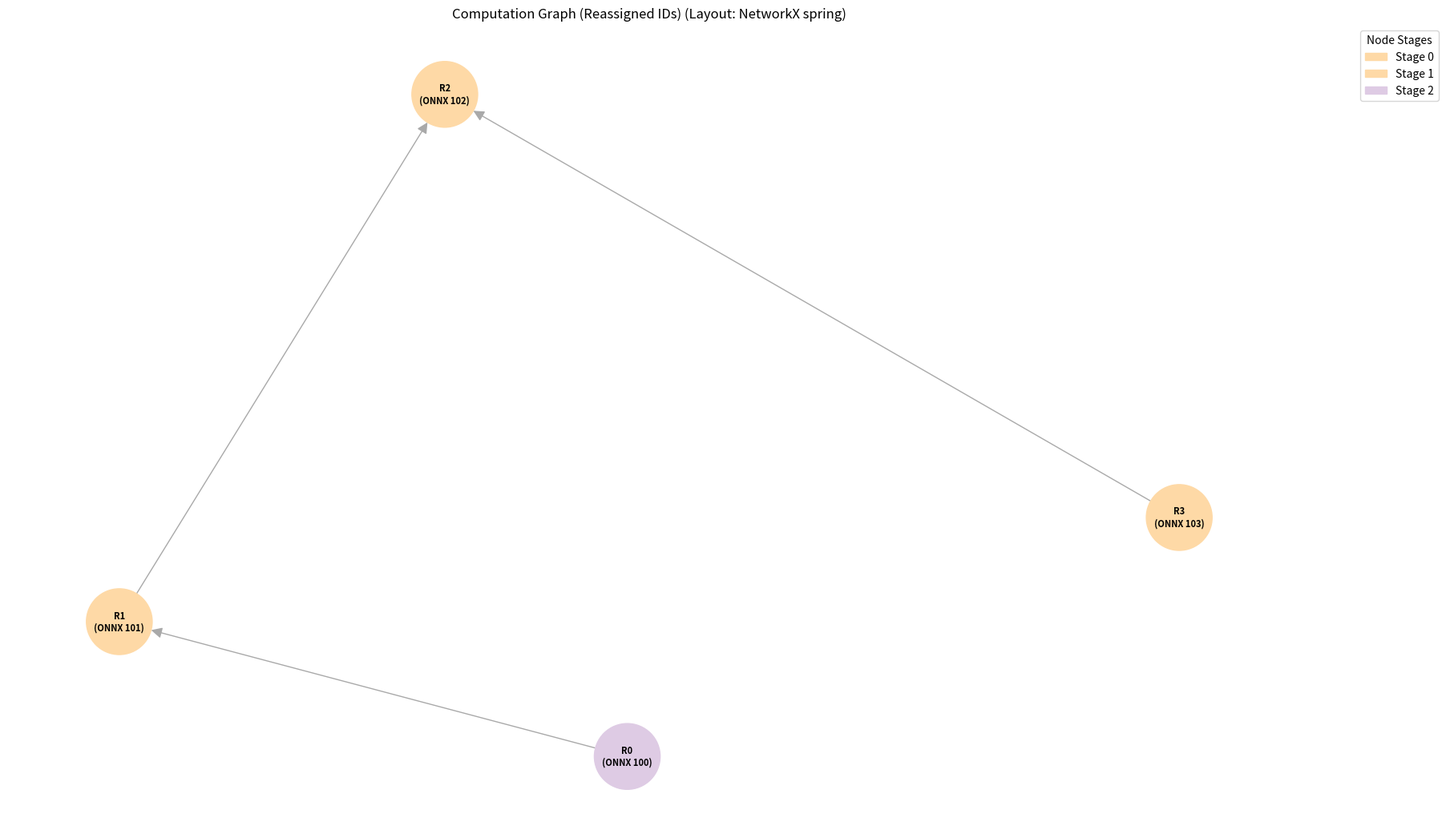
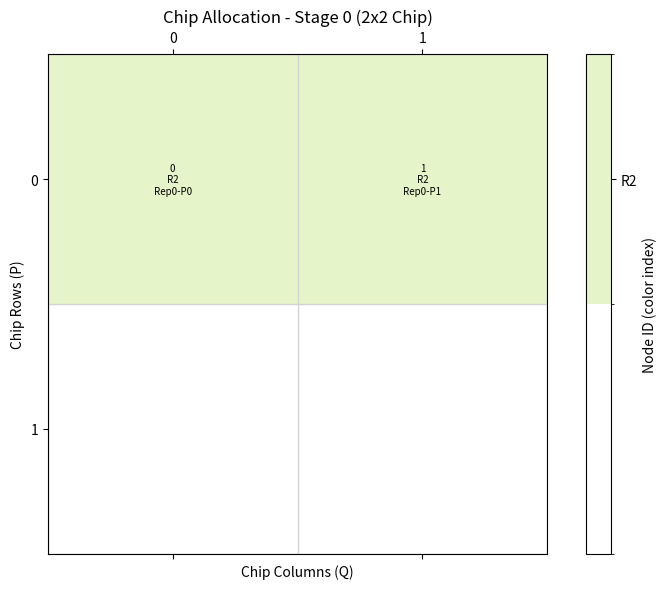
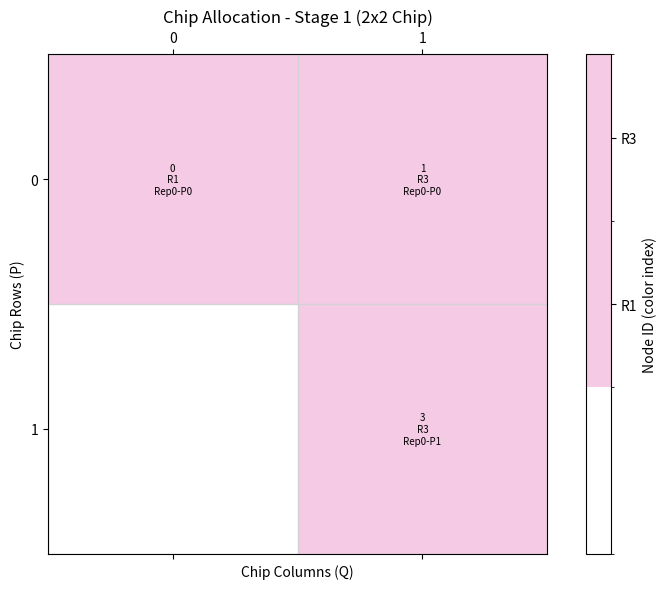
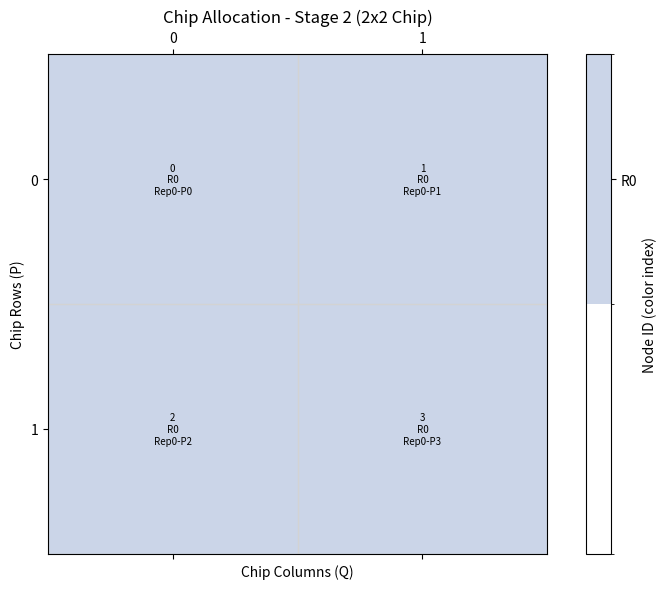

Here is the Python script that generated these plots, in order:
import matplotlib.pyplot as plt
import networkx as nx
import numpy as np
import hashlib # For generating consistent colors
import os # For path operations
import matplotlib.colors # For ListedColormap and luminance calculation

def get_color_for_id(node_id, chosen_cmap_name='Pastel1'):
    """
    Generates a consistent color based on node_id using a chosen colormap.

    Args:
        node_id: The ID to generate a color for.
        chosen_cmap_name (str): Name of the Matplotlib colormap to use (e.g., 'Pastel1', 'Set3').

    Returns:
        A color (RGBA tuple).
    """
    try:
        cmap = plt.cm.get_cmap(chosen_cmap_name)
    except ValueError:
        print(f"Warning: Colormap '{chosen_cmap_name}' not found. Defaulting to 'Pastel1'.")
        cmap = plt.cm.get_cmap('Pastel1')
        
    # Use a hash of the node_id to get a consistent index
    hash_object = hashlib.md5(str(node_id).encode())
    hex_dig = hash_object.hexdigest()
    # Use modulo of cmap.N to ensure index is within the colormap's defined colors
    color_index = int(hex_dig, 16) % cmap.N
    return cmap(color_index)

def get_text_color_for_background(bg_color_rgba):
    """
    Determines if text should be black or white based on background color's luminance.
    Args:
        bg_color_rgba (tuple): Background color (R, G, B, A).
    Returns:
        'black' or 'white'.
    """
    r, g, b = bg_color_rgba[:3] # Ignore alpha for luminance calculation
    # Standard luminance calculation
    luminance = 0.299 * r + 0.587 * g + 0.114 * b
    return 'black' if luminance > 0.5 else 'white'


def visualize_computation_graph(reassigned_id_graph, stages, reassigned_id_to_node_id=None,
                                title="Computation Graph (Reassigned IDs)",
                                output_dir=None, output_filename="computation_graph.png",
                                stage_cmap_name='Pastel1'):
    """
    Visualizes the reassigned_id_graph, attempting a sequential layout (left-to-right).
    Colors nodes by stage with subtle colors. Saves the plot if output_dir is specified.
    (Args and other parts of the docstring remain the same)
    """
    fig = plt.figure(figsize=(16, 10)) # Adjusted figure size for potentially wider layout
    G = nx.DiGraph()
    node_labels = {}
    node_to_stage = {}

    # ... (rest of the node and stage processing logic from the previous version remains the same) ...
    for stage_idx, stage_data in enumerate(stages):
        nodes_in_stage = stage_data[1]
        for reassigned_id in nodes_in_stage:
            node_to_stage[reassigned_id] = stage_idx

    max_reassigned_id = -1
    if reassigned_id_graph:
        for i, adj in enumerate(reassigned_id_graph):
            max_reassigned_id = max(max_reassigned_id, i)
            if G.has_node(i): # Ensure node i exists
                 pass # Already added or will be by all_known_reassigned_ids
            else:
                 G.add_node(i)
            for neighbor in adj:
                max_reassigned_id = max(max_reassigned_id, neighbor)
                if G.has_node(neighbor):
                    pass
                else:
                    G.add_node(neighbor)
                G.add_edge(i, neighbor)
    
    all_nodes_in_stages = set(n_id for s_idx, s_data in enumerate(stages) for n_id in s_data[1])
    all_graph_nodes = set(range(max_reassigned_id + 1)) if max_reassigned_id != -1 else set()
    all_known_reassigned_ids = all_nodes_in_stages.union(all_graph_nodes)

    if not G.nodes() and not all_known_reassigned_ids:
        print("Warning: Computation graph is empty. No visualization will be generated.")
        plt.close(fig)
        if output_dir: # Clean up empty figure file if it was somehow created
            save_file_path = os.path.join(output_dir, output_filename)
            if os.path.exists(save_file_path) and os.path.getsize(save_file_path) < 1024: # Heuristic for empty plot
                 os.remove(save_file_path)
        return

    for node_id in all_known_reassigned_ids:
        if not G.has_node(node_id): # Add nodes that might be in stages but not graph edges
            G.add_node(node_id)
        label = str(node_id)
        if reassigned_id_to_node_id and node_id < len(reassigned_id_to_node_id):
            original_id = reassigned_id_to_node_id[node_id]
            label = f"R{node_id}\n(ONNX {original_id})"
        elif reassigned_id_to_node_id is None:
            label = f"R{node_id}"
        node_labels[node_id] = label
    
    # Ensure all nodes in node_labels are in G, especially if G was initially empty
    for node_id_in_label in node_labels.keys():
        if not G.has_node(node_id_in_label):
            G.add_node(node_id_in_label)


    node_colors = []
    actual_stage_indices_in_use = sorted(list(set(s_idx for s_idx in node_to_stage.values() if s_idx is not None)))
    stage_color_map = {stage_idx: get_color_for_id(stage_idx, chosen_cmap_name=stage_cmap_name)
                       for stage_idx in actual_stage_indices_in_use}

    for node in G.nodes():
        stage_idx = node_to_stage.get(node, -1)
        if stage_idx != -1 and stage_idx in stage_color_map:
            node_colors.append(stage_color_map[stage_idx])
        else:
            node_colors.append('lightgrey')

    # Attempt sequential layout
    pos = None
    layout_method = "spring" # Default if all others fail

    if G.number_of_nodes() > 0 : # Only attempt layout if there are nodes
        try:
            # Try Graphviz 'dot' layout with Left-to-Right ranking
            pos = nx.nx_agraph.graphviz_layout(G, prog='dot', args='-Grankdir=LR')
            layout_method = "Graphviz dot (LR)"
            print(f"Layout method: {layout_method}")
        except Exception as e_dot:
            print(f"Graphviz layout (prog='dot' with LR rankdir) failed: {e_dot}. Trying multipartite layout.")
            try:
                # Fallback to multipartite_layout if graph is a DAG
                node_layers = {}
                # Compute layers using topological generations
                for i, layer_nodes_gen in enumerate(nx.topological_generations(G)):
                    for node_in_gen in layer_nodes_gen:
                        node_layers[node_in_gen] = i
                
                # Assign layer attribute to nodes for multipartite_layout
                for node, layer_val in node_layers.items():
                    G.nodes[node]['layer_attr'] = layer_val
                
                # Check if all nodes got a layer, important for disconnected components.
                # For multipartite, all nodes need the subset_key attribute.
                max_layer_val = max(node_layers.values()) if node_layers else -1
                for node in G.nodes():
                    if 'layer_attr' not in G.nodes[node]:
                        # Place unlayered nodes (e.g. part of a cycle if topological_generations only processed DAG part)
                        # in a subsequent layer or layer 0. This can be tricky.
                        # For simplicity, let's put them after the max layer found in the DAG part.
                        G.nodes[node]['layer_attr'] = max_layer_val + 1


                pos = nx.multipartite_layout(G, subset_key='layer_attr', orientation='horizontal', scale=2, align='vertical')
                layout_method = "NetworkX multipartite (horizontal)"
                print(f"Layout method: {layout_method}")

            except nx.NetworkXUnfeasible as e_dag: # Graph is not a DAG or other multipartite issue
                print(f"Multipartite layout failed (e.g., graph not a DAG): {e_dag}. Falling back to spring_layout.")
                pos = nx.spring_layout(G, k=1.5/max(1, np.sqrt(G.number_of_nodes())), iterations=50)
                layout_method = "NetworkX spring"
                print(f"Layout method: {layout_method}")
            except Exception as e_multi: # Catch any other multipartite errors
                print(f"Multipartite layout failed with an unexpected error: {e_multi}. Falling back to spring_layout.")
                pos = nx.spring_layout(G, k=1.5/max(1, np.sqrt(G.number_of_nodes())), iterations=50)
                layout_method = "NetworkX spring"
                print(f"Layout method: {layout_method}")
        
        if pos is None: # If somehow pos is still None (e.g. G empty initially but nodes added later)
            if G.number_of_nodes() > 0:
                print("Position calculation failed unexpectedly. Using spring_layout.")
                pos = nx.spring_layout(G, k=1.5/max(1, np.sqrt(G.number_of_nodes())), iterations=50)
                layout_method = "NetworkX spring (fallback)"
            else: # G is truly empty
                print("Graph is empty, cannot compute positions.")

    # Drawing the graph (ensure pos is not None if G has nodes)
    if pos and G.nodes(): # Check if G.nodes() is not empty and pos is computed
        nx.draw(G, pos, labels=node_labels, with_labels=True, node_color=node_colors,
                node_size=3500, font_size=8, font_weight='bold', arrows=True, arrowsize=20, edge_color='darkgray')

        if stage_color_map:
            legend_handles = [plt.Rectangle((0,0),1,1, color=stage_color_map[s_idx]) for s_idx in sorted(stage_color_map.keys())]
            legend_labels = [f"Stage {s_idx}" for s_idx in sorted(stage_color_map.keys())]
            if any(c == 'lightgrey' for c in node_colors):
                 legend_handles.append(plt.Rectangle((0,0),1,1, color='lightgrey'))
                 legend_labels.append("Not in a stage / Unassigned")
            plt.legend(legend_handles, legend_labels, title="Node Stages", bbox_to_anchor=(1.05, 1), loc='upper left')

        plt.title(f"{title} (Layout: {layout_method})")
        plt.tight_layout(rect=[0, 0, 0.85, 1]) # Adjust for legend
    elif G.nodes(): # Nodes exist but pos is None (should not happen with the logic above but as a safe guard)
        print("Warning: Node positions could not be computed. Drawing may be incorrect or fail.")
        # Could attempt a default draw or skip if pos is critical.
        # For now, let it try to proceed which might raise an error if pos is required by draw.
        # nx.draw(G, labels=node_labels, ...) would use a default layout if pos is None.
        nx.draw(G, labels=node_labels, with_labels=True, node_color=node_colors,
                node_size=3500, font_size=8, font_weight='bold', arrows=True, arrowsize=20, edge_color='darkgray')
        plt.title(f"{title} (Layout: Default/Failed)")
        plt.tight_layout()

    # Saving or showing the plot
    if output_dir:
        os.makedirs(output_dir, exist_ok=True)
        save_file_path = os.path.join(output_dir, output_filename)
        plt.savefig(save_file_path, bbox_inches='tight')
        print(f"Computation graph saved to {save_file_path}")
        plt.close(fig)
    else:
        try:
            plt.show()
        except Exception as e:
            print(f"plt.show() failed: {e}. Consider specifying an output_dir to save the plot.")
            plt.close(fig)


def visualize_chip_allocation_per_stage(alloc_info, nodes_in_stage_reassigned_ids,
                                        p_cores, q_cores, stage_idx,
                                        reassigned_id_to_node_id=None,
                                        title_prefix="Chip Allocation",
                                        output_dir=None, output_filename_template="chip_stage_{}.png",
                                        node_cmap_name='Set3'):
    fig = plt.figure(figsize=(max(8, q_cores * 1.0), max(6, p_cores * 1.0)))
    ax = fig.gca() # Get axes for the main plot
    chip_matrix_indices = np.full((p_cores, q_cores), -1)  # Stores indices for the colormap
    core_texts = [[[] for _ in range(q_cores)] for _ in range(p_cores)]

    unique_node_ids_in_stage = sorted(list(set(nodes_in_stage_reassigned_ids)))
    node_id_to_index_map = {node_id: i for i, node_id in enumerate(unique_node_ids_in_stage)}

    for node_local_idx, node_allocs in enumerate(alloc_info):
        reassigned_id = nodes_in_stage_reassigned_ids[node_local_idx]
        original_node_id_str = ""
        if reassigned_id_to_node_id and reassigned_id < len(reassigned_id_to_node_id):
            original_node_id_str = f"(ONNX {reassigned_id_to_node_id[reassigned_id]})"
        
        color_idx_for_map = node_id_to_index_map.get(reassigned_id, -1)

        for replica_idx, replica_allocs in enumerate(node_allocs):
            for core_part_idx, (chip_row, chip_col) in enumerate(replica_allocs):
                if 0 <= chip_row < p_cores and 0 <= chip_col < q_cores:
                    core_id_text_display = chip_row * q_cores + chip_col # Renamed to avoid confusion if 'core_id' has other meaning
                    chip_matrix_indices[chip_row, chip_col] = color_idx_for_map
                    core_texts[chip_row][chip_col].append(
                        # Using the variable for core_id in the f-string
                        f"{core_id_text_display}\nR{reassigned_id}\nRep{replica_idx}-P{core_part_idx}"
                    )
                else:
                    print(f"Warning: Core ({chip_row}, {chip_col}) for R{reassigned_id} out of bounds for chip {p_cores}x{q_cores}.")

    # --- Colormap and Normalization Setup ---
    if unique_node_ids_in_stage:
        node_colors_list = [get_color_for_id(node_id, chosen_cmap_name=node_cmap_name)
                            for node_id in unique_node_ids_in_stage]
    else:
        node_colors_list = [] # Initialize as empty list if no unique nodes

    # final_colors[0] is for empty, final_colors[1:] are for nodes
    final_colors = ['#FFFFFF'] + node_colors_list # White for empty
    # If unique_node_ids_in_stage is empty, node_colors_list is empty, 
    # so final_colors will be ['#FFFFFF']. We need at least two for ListedColormap if using BoundaryNorm.
    if not unique_node_ids_in_stage: # If stage is empty of unique nodes
        final_colors = ['#FFFFFF', '#EEEEEE'] # e.g., White for empty, light grey for "no data" if needed by norm

    final_cmap = matplotlib.colors.ListedColormap(final_colors)
    num_total_colors_for_norm = len(final_colors)


    # Boundaries for the normalization
    boundaries = np.arange(num_total_colors_for_norm + 1) - 0.5
    norm = matplotlib.colors.BoundaryNorm(boundaries, final_cmap.N)

    # Adjust matrix values: empty cells (-1) map to value 0 for cmap
    # Node indices (0 to N-1) map to values 1 to N for cmap
    adjusted_chip_matrix = chip_matrix_indices + 1
    
    mat = ax.matshow(adjusted_chip_matrix, cmap=final_cmap, norm=norm)

    # --- Colorbar Setup ---
    if unique_node_ids_in_stage:
        num_unique_nodes = len(unique_node_ids_in_stage)
        cbar_ticks = np.arange(num_unique_nodes) + 1 

        cbar = fig.colorbar(mat, ax=ax, ticks=cbar_ticks, label="Node ID (color index)",
                            spacing='proportional',
                            boundaries=boundaries, 
                            norm=norm) 
        
        cbar.ax.set_yticklabels([f"R{nid}" for nid in unique_node_ids_in_stage])
    
    # --- Text and Grid ---
    for r in range(p_cores):
        for c in range(q_cores):
            text_content = "\n".join(core_texts[r][c])
            bg_color_index_in_final_cmap = adjusted_chip_matrix[r,c]
            # Ensure index is valid for the cmap, especially if adjusted_chip_matrix could be 0
            # when final_cmap only has one color (e.g. only empty cells, no unique_node_ids_in_stage)
            if bg_color_index_in_final_cmap >= final_cmap.N:
                 bg_color_index_in_final_cmap = final_cmap.N -1 # Cap index if somehow out of bounds for safety

            bg_color_rgba = final_cmap(bg_color_index_in_final_cmap)
            text_color = get_text_color_for_background(bg_color_rgba)
            ax.text(c, r, text_content, va='center', ha='center', fontsize=7, color=text_color)

    ax.set_title(f"{title_prefix} - Stage {stage_idx} ({p_cores}x{q_cores} Chip)")
    ax.set_xlabel("Chip Columns (Q)")
    ax.set_ylabel("Chip Rows (P)")
    ax.set_xticks(np.arange(q_cores))
    ax.set_yticks(np.arange(p_cores))
    ax.set_xticks(np.arange(-.5, q_cores, 1), minor=True)
    ax.set_yticks(np.arange(-.5, p_cores, 1), minor=True)
    ax.grid(which="minor", color="lightgrey", linestyle='-', linewidth=1)
    ax.tick_params(which="minor", size=0)
    fig.tight_layout()

    if output_dir:
        os.makedirs(output_dir, exist_ok=True)
        filename = output_filename_template.format(stage_idx)
        save_file_path = os.path.join(output_dir, filename)
        plt.savefig(save_file_path, bbox_inches='tight')
        print(f"Chip allocation for stage {stage_idx} saved to {save_file_path}")
        plt.close(fig)
    else:
        try:
            plt.show()
        except Exception as e:
            print(f"plt.show() failed for stage {stage_idx}: {e}. Consider specifying an output_dir.")
            plt.close(fig)


# --- Example Usage (Illustrative) ---
if __name__ == '__main__':
    PLOTS_OUTPUT_DIRECTORY = "tmp/subtle"

    mock_reassigned_id_graph_nx_friendly = [[1], [2], [], [2]]
    mock_reassigned_id_to_node_id = [100, 101, 102, 103] # R0=ONNX100, etc.
    mock_stages = [
        ([[[ (0,0), (0,1)]]], [2], [[2]], set()), # Stage 0: Node 2
        ([[[ (0,0)]], [[(0,1), (1,1)]]], [1, 3], [[1], [2]], {(1,3)}), # Stage 1: Nodes 1, 3
        ([[[ (0,0), (0,1), (1,0), (1,1)]]], [0], [[4]], set()) # Stage 2: Node 0
    ]
    mock_P_cores = 2
    mock_Q_cores = 2

    print(f"Visualizing mock computation graph with subtle colors, saving to '{PLOTS_OUTPUT_DIRECTORY}'...")
    visualize_computation_graph(
        mock_reassigned_id_graph_nx_friendly,
        mock_stages,
        mock_reassigned_id_to_node_id,
        output_dir=PLOTS_OUTPUT_DIRECTORY,
        output_filename="example_computation_graph.png",
        stage_cmap_name='Pastel1' # Explicitly using Pastel1 for stages
    )

    print(f"\nVisualizing chip allocation with subtle colors, saving to '{PLOTS_OUTPUT_DIRECTORY}'...")
    for i, stage_data in enumerate(mock_stages):
        alloc, nodes_r_ids, _, _ = stage_data
        print(f"Generating plot for Stage {i} with nodes {nodes_r_ids}")
        visualize_chip_allocation_per_stage(
            alloc_info=alloc,
            nodes_in_stage_reassigned_ids=nodes_r_ids,
            p_cores=mock_P_cores,
            q_cores=mock_Q_cores,
            stage_idx=i,
            reassigned_id_to_node_id=mock_reassigned_id_to_node_id,
            output_dir=PLOTS_OUTPUT_DIRECTORY,
            output_filename_template="example_chip_stage_{}.png",
            node_cmap_name='Pastel2' # Using Pastel2 for nodes on chip, or try 'Set3'
        )
    print(f"\nAll example visualizations saved to '{PLOTS_OUTPUT_DIRECTORY}'.")
